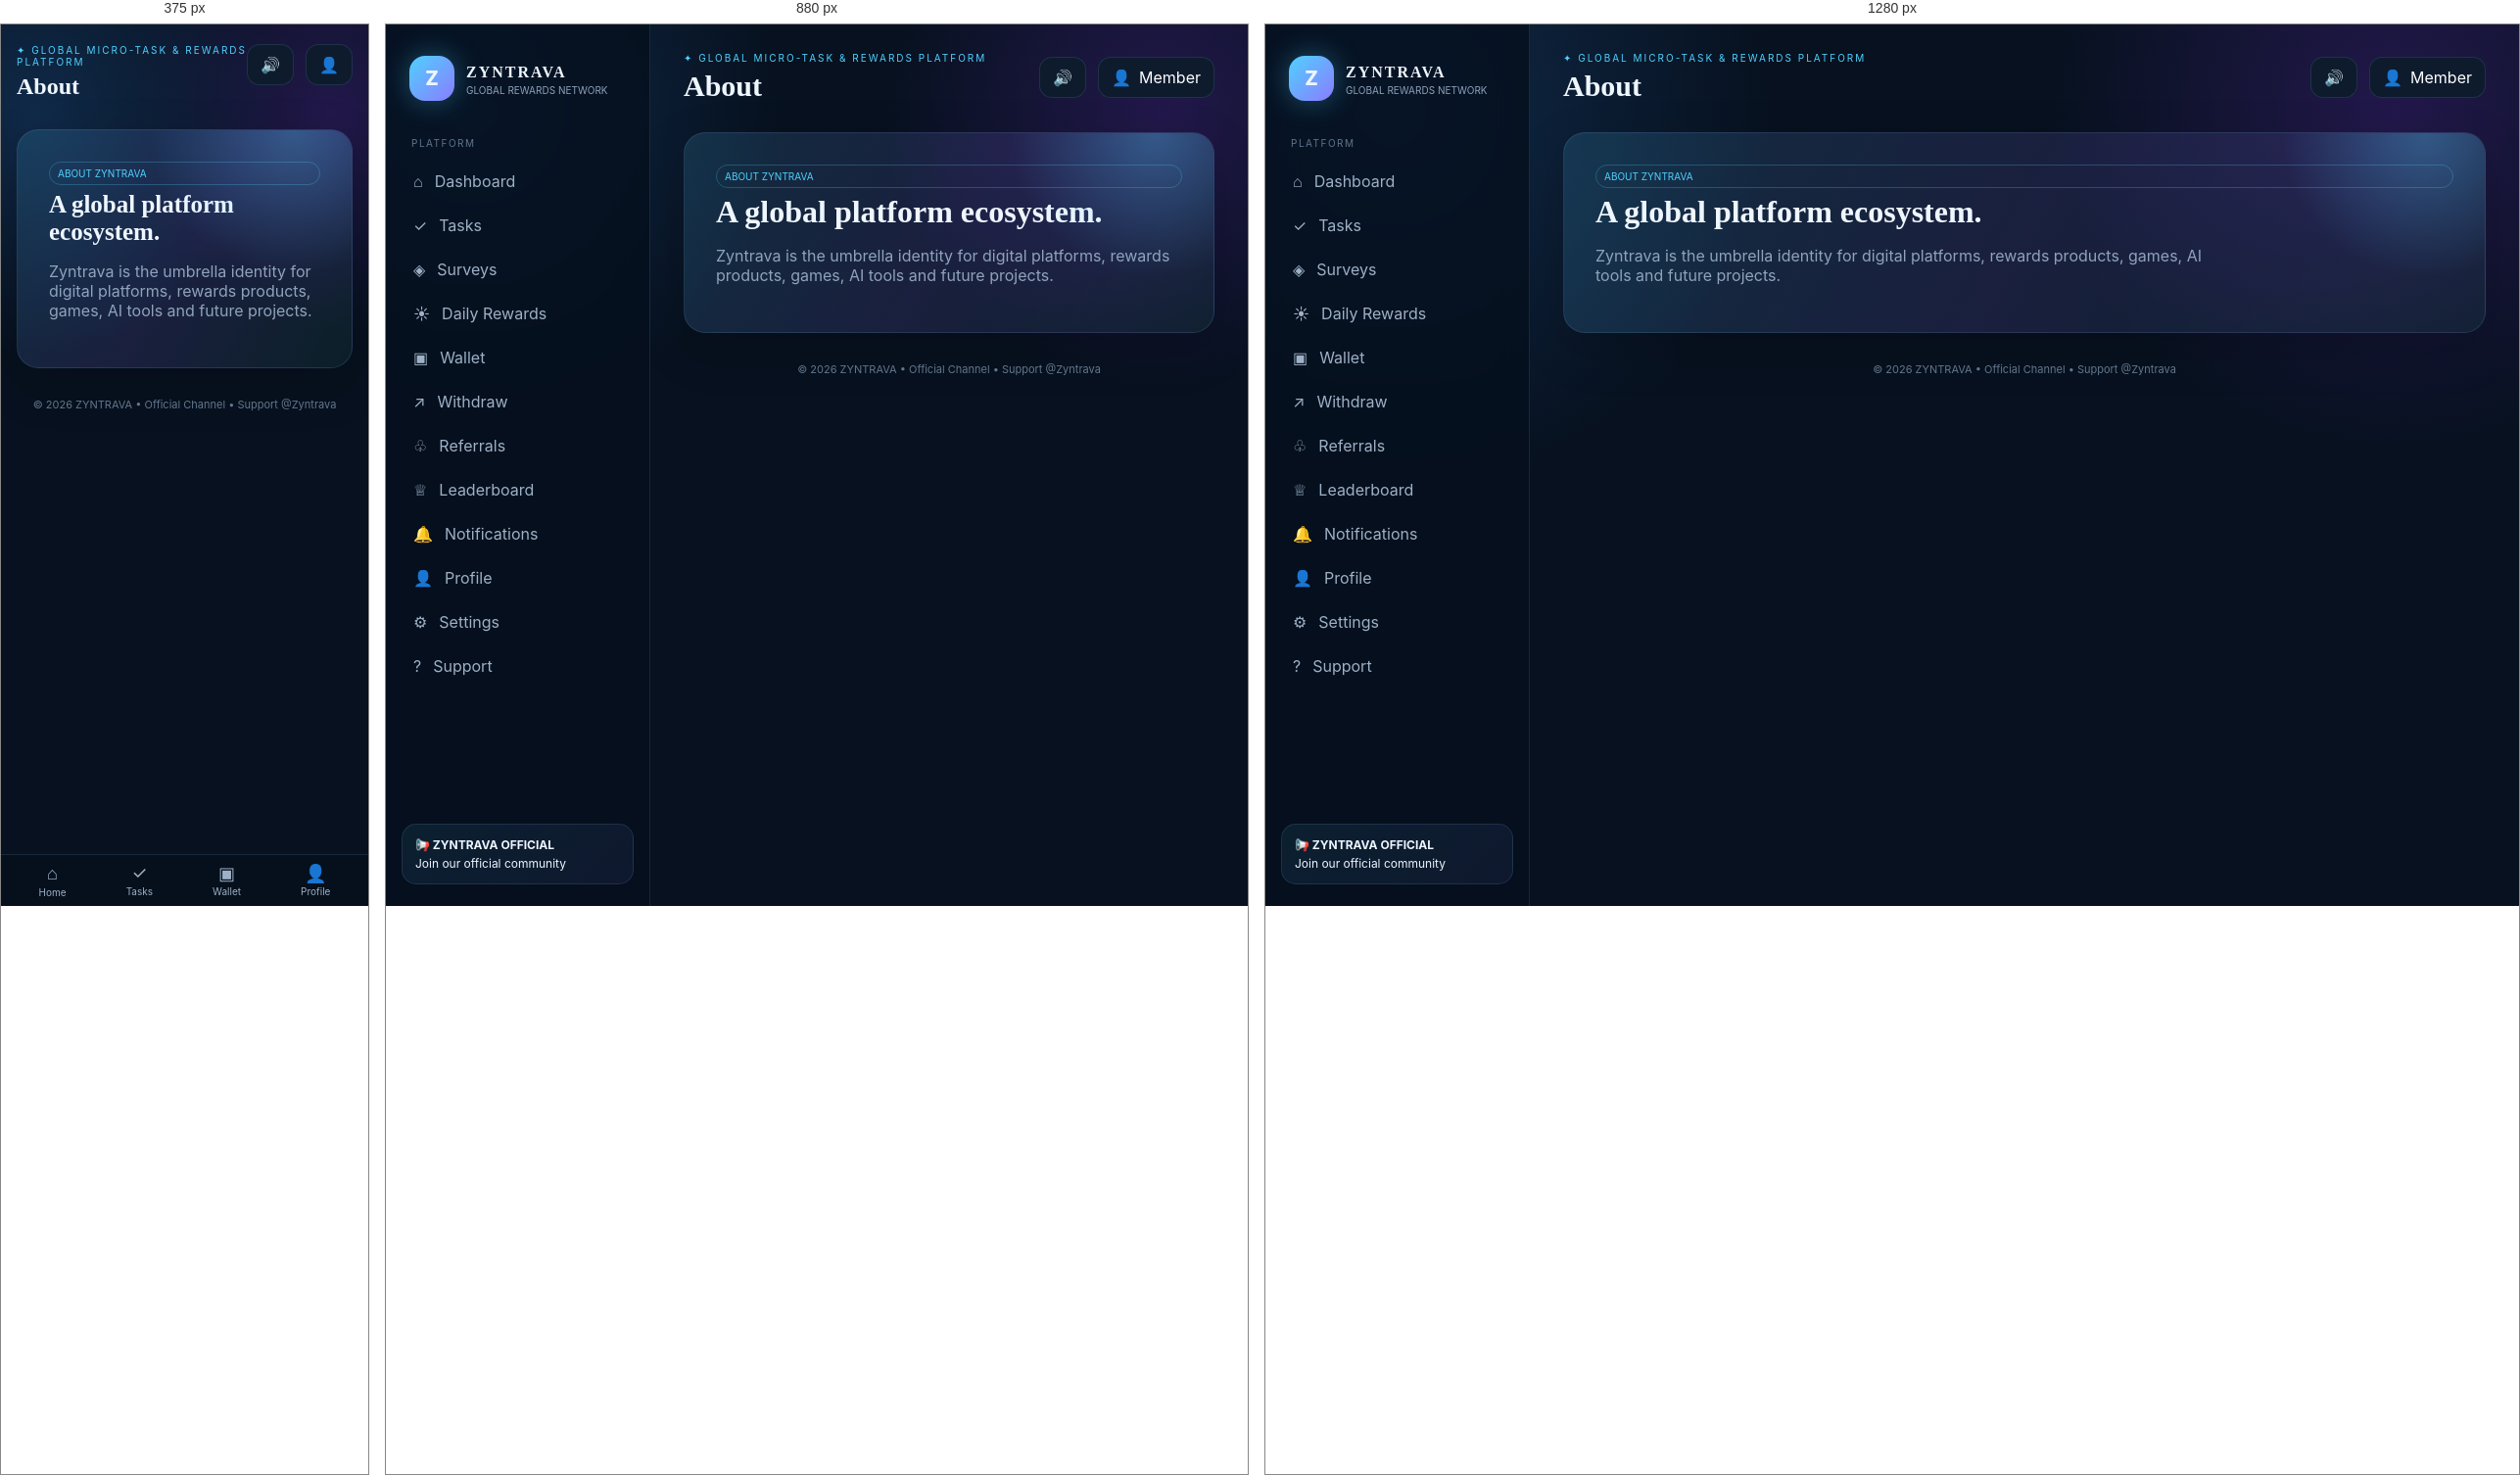
Rendered at 375 px, 880 px and 1280 px, left to right.

<!-- file: about.html -->
<!doctype html><html lang="en"><head><meta charset="utf-8"><meta name="viewport" content="width=device-width,initial-scale=1"><title>ZYNTRAVA • About</title><link rel="stylesheet" href="style.css"></head><body data-page="about"><div class="app"><aside class="sidebar"><a class="brand" href="dashboard.html"><div class="orb">Z</div><div><b>ZYNTRAVA</b><small>GLOBAL REWARDS NETWORK</small></div></a><div class="navlabel">PLATFORM</div><a class="navlink " href="dashboard.html">⌂<span>Dashboard</span></a><a class="navlink " href="tasks.html">✓<span>Tasks</span></a><a class="navlink " href="cpx.html">◈<span>Surveys</span></a><a class="navlink " href="daily.html">☀<span>Daily Rewards</span></a><a class="navlink " href="wallet.html">▣<span>Wallet</span></a><a class="navlink " href="withdraw.html">↗<span>Withdraw</span></a><a class="navlink " href="referrals.html">♧<span>Referrals</span></a><a class="navlink " href="leaderboard.html">♕<span>Leaderboard</span></a><a class="navlink " href="notifications.html">🔔<span>Notifications</span></a><a class="navlink " href="profile.html">👤<span>Profile</span></a><a class="navlink " href="settings.html">⚙<span>Settings</span></a><a class="navlink " href="support.html">?<span>Support</span></a><div class="sidebottom"><a class="community" href="https://t.me/ZyntravaOfficial" target="_blank"><b>📢 ZYNTRAVA OFFICIAL</b>Join our official community</a></div></aside><main><header class="top"><div><div class="eyebrow">✦ GLOBAL MICRO-TASK & REWARDS PLATFORM</div><h1>About</h1></div><div class="topactions"><button class="iconbtn" onclick="document.documentElement.classList.toggle('mute')">🔊</button><a class="avatarbtn" href="profile.html">👤 <span data-user>Member</span></a></div></header><section class="card hero"><div class="tag">ABOUT ZYNTRAVA</div><h2>A global platform ecosystem.</h2><p>Zyntrava is the umbrella identity for digital platforms, rewards products, games, AI tools and future projects.</p></section><div class="footer">© 2026 ZYNTRAVA • <a href="https://t.me/ZyntravaOfficial" target="_blank">Official Channel</a> • <a href="https://t.me/Zyntrava" target="_blank">Support @Zyntrava</a></div></main></div><nav class="mobile"><a href="dashboard.html"><i>⌂</i>Home</a><a href="tasks.html"><i>✓</i>Tasks</a><a href="wallet.html"><i>▣</i>Wallet</a><a href="profile.html"><i>👤</i>Profile</a></nav><script src="https://www.gstatic.com/firebasejs/10.12.5/firebase-app-compat.js"></script><script src="https://www.gstatic.com/firebasejs/10.12.5/firebase-auth-compat.js"></script><script src="https://www.gstatic.com/firebasejs/10.12.5/firebase-database-compat.js"></script><script src="firebase-config.js"></script><script src="sound-engine.js"></script><script src="app.js"></script></body></html>

/* @media block from style.css */
@media(max-width:1000px){.grid4{grid-template-columns:repeat(2,1fr)}.grid3{grid-template-columns:repeat(2,1fr)}}

/* @media block from style.css */
@media(max-width:760px){.sidebar{display:none}main{margin:0;width:100%;padding:20px 16px 92px}.mobile{display:flex;position:fixed;bottom:0;left:0;right:0;z-index:10;background:rgba(6,16,29,.94);border-top:1px solid var(--line);justify-content:space-around;padding:8px}.mobile a{font-size:10px;color:#9eb1c6;text-align:center}.mobile i{display:block;font-style:normal;font-size:18px;margin-bottom:2px}.grid4,.grid3,.grid2{grid-template-columns:1fr}.top{align-items:flex-start}.top h1{font-size:24px}.topactions .avatarbtn span{display:none}.hero h2{font-size:25px}}